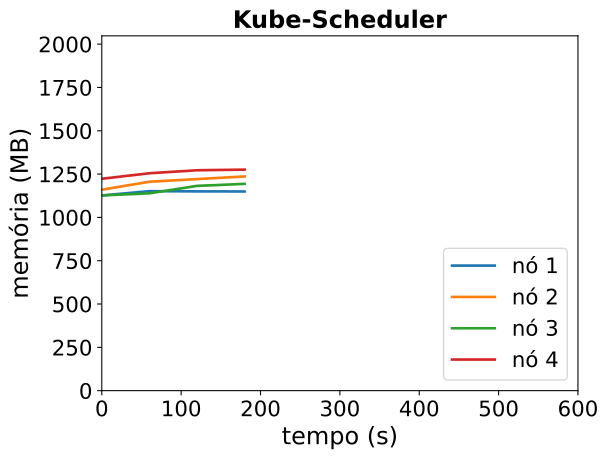

The data file committed next to this chart (first rows):
timestamp, ppgcc-m02_pod_amount, ppgcc-m02_memory, ppgcc-m02_cpu, ppgcc-m03_pod_amount, ppgcc-m03_memory, ppgcc-m03_cpu, ppgcc-m04_pod_amount, ppgcc-m04_memory, ppgcc-m04_cpu, ppgcc-m05_pod_amount, ppgcc-m05_memory, ppgcc-m05_cpu
0, 2, 1153716, 51026138, 3, 1187700, 44923226, 2, 1153824, 38910002, 3, 1252516, 62123739
60, 2, 1179192, 49383453, 3, 1234956, 63303877, 2, 1166496, 38800378, 3, 1284988, 59181696
120, 2, 1177740, 56062919, 3, 1250532, 54809540, 2, 1210320, 66457751, 3, 1302676, 69798209
180, 2, 1177344, 51992032, 3, 1266108, 87606882, 2, 1222332, 68941018, 3, 1306372, 71516255
